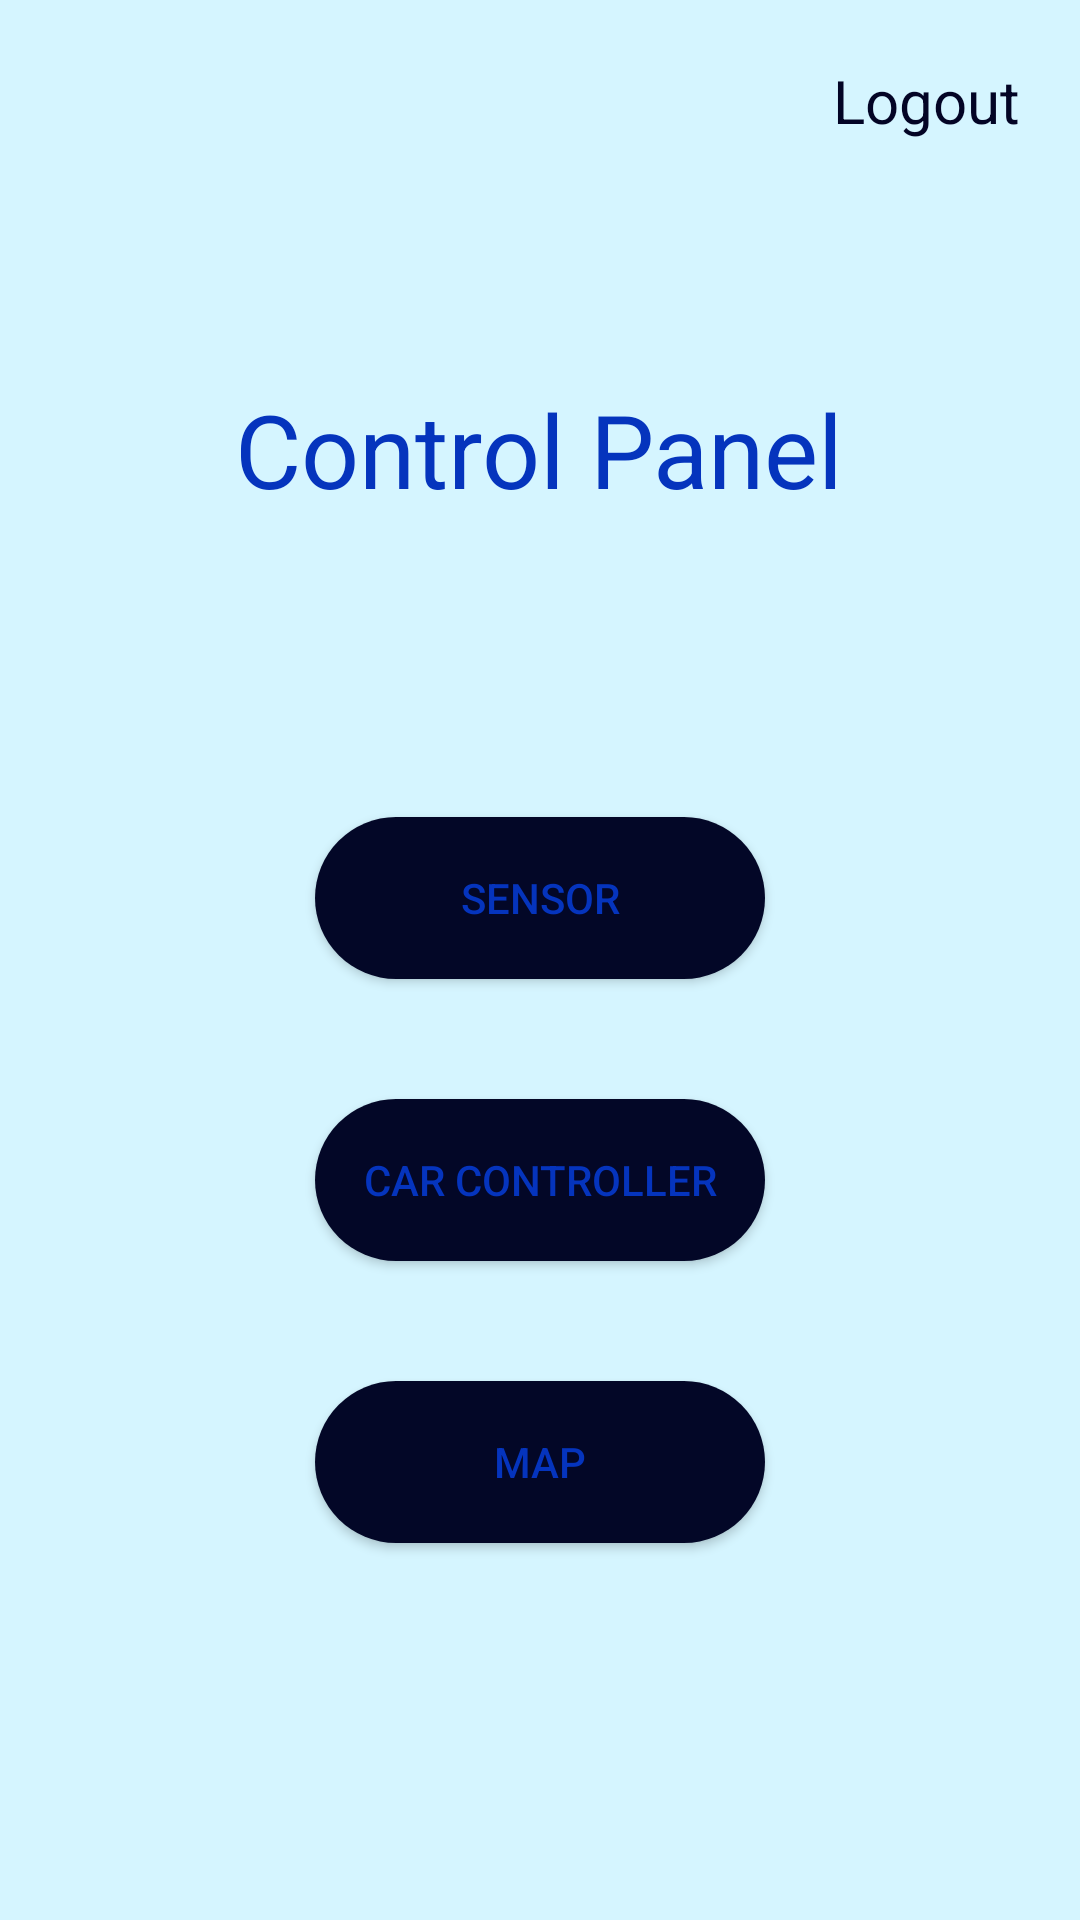

Write the Android layout XML for this screen, with the resource values it uses.
<!-- AndroidManifest.xml: application theme Theme.Car_Application -->
<!-- res/layout/activity_main.xml -->
<?xml version="1.0" encoding="utf-8"?>
<LinearLayout xmlns:android="http://schemas.android.com/apk/res/android"
    xmlns:tools="http://schemas.android.com/tools"
    xmlns:app="http://schemas.android.com/apk/res-auto"
    android:layout_width="match_parent"
    android:layout_height="match_parent"
    android:background="#D5F5FF"
    android:orientation="vertical"
    tools:context=".MainActivity">

    <Space
        android:layout_width="match_parent"
        android:layout_height="20dp"/>

    <TextView
        android:id="@+id/mlogout"
        android:layout_width="wrap_content"
        android:layout_height="wrap_content"
        android:layout_gravity="right"
        android:layout_marginRight="20dp"
        android:text="Logout"
        android:textColor="#030425"
        android:textSize="20sp" />

    <Space
        android:layout_width="match_parent"
        android:layout_height="80dp"/>

    <TextView
        android:id="@+id/Text_hst"
        android:layout_width="wrap_content"
        android:layout_height="wrap_content"
        android:layout_gravity="center"
        android:textColor="#0534BD"
        android:text="Control Panel"
        android:textSize="34sp" />

    <Space
        android:layout_width="match_parent"
        android:layout_height="100dp"/>

    <Button
        android:id="@+id/btnSensor"
        android:layout_width="150dp"
        android:layout_height="wrap_content"
        android:background="@drawable/button"
        android:gravity="center"
        android:layout_gravity="center"
        android:textColor="#0534BD"
        android:text="Sensor" />

    <Space
        android:layout_width="match_parent"
        android:layout_height="40dp"/>

    <Button
        android:id="@+id/btnCarCon"
        android:layout_width="150dp"
        android:layout_height="wrap_content"
        android:background="@drawable/button"
        android:gravity="center"
        android:layout_gravity="center"
        android:textColor="#0534BD"
        android:text="Car Controller" />

    <Space
        android:layout_width="match_parent"
        android:layout_height="40dp"/>

    <Button
        android:id="@+id/btnMap"
        android:layout_width="150dp"
        android:layout_height="wrap_content"
        android:layout_gravity="center"
        android:background="@drawable/button"
        android:gravity="center"
        android:text="Map"
        android:textColor="#0534BD" />

    <Space
        android:layout_width="match_parent"
        android:layout_height="40dp"/>



</LinearLayout>
<!-- resources referenced by this layout -->
<resources>
  <!-- drawable button (drawable) -->
  <?xml version="1.0" encoding="utf-8"?>
  <shape xmlns:tools="http://schemas.android.com/tools"
      xmlns:android="http://schemas.android.com/apk/res/android"
      tools:ignore="ExtraText">
      android:shape="rectangle"
  
      <corners android:radius="27dp" />
      <gradient
          android:angle="45"
          android:centerX="@android:integer/config_mediumAnimTime"
          android:startColor="#030727"
          android:endColor="#FF030727"
          android:type="linear" />
      <size
          android:width="182dp"
          android:height="54dp" />
  
  </shape>
  <style name="Theme.Car_Application" parent="Theme.AppCompat.Light.NoActionBar">
          
          <item name="colorPrimary">@color/purple_500</item>
          <item name="colorPrimaryDark">@color/purple_700</item>
          <item name="colorAccent">@color/teal_200</item>
          <item name="android:windowFullscreen">true</item>
          
      </style>
  <!-- not gathered from this repository: default colours our renderer supplied (Android Studio template values) -->
  <color name="purple_500">#FF6200EE</color>
  <color name="purple_700">#FF3700B3</color>
  <color name="teal_200">#FF03DAC5</color>
</resources>
